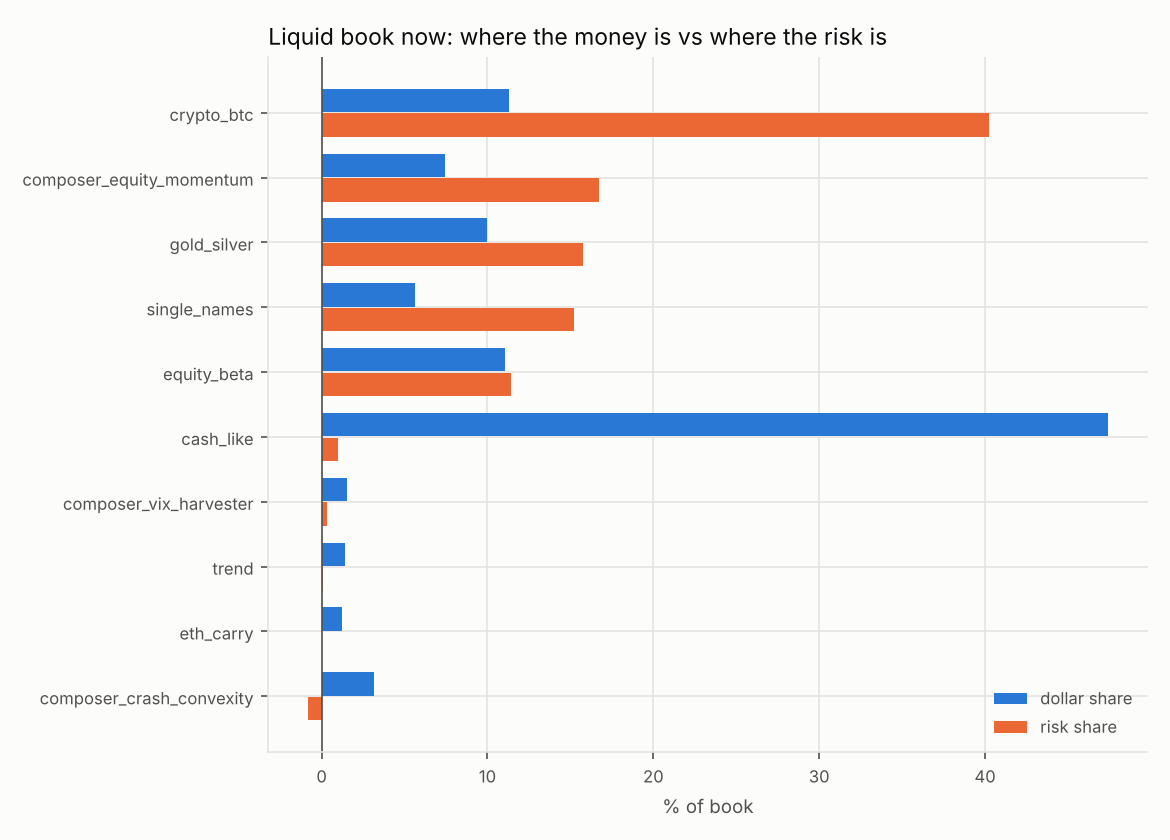

Source data for this figure (header and first rows):
sleeve, usd, dollar_share, risk_share
crypto_btc, 281485, 0.1133, 0.4026
composer_equity_momentum, 184300, 0.07415, 0.1675
gold_silver, 247860, 0.09973, 0.1575
single_names, 139774, 0.05624, 0.1521
equity_beta, 274482, 0.1104, 0.1143
cash_like, 1177616, 0.4738, 0.009673
composer_vix_harvester, 37400, 0.01505, 0.003259
trend, 34419, 0.01385, 0.0008041
eth_carry, 30110, 0.01212, 0.000459
composer_crash_convexity, 77900, 0.03134, -0.008101
